Image classification data set "G-SET" (Winckedy/MCANet-Tiny on GitHub). Class labels (5): transverse crack, longitudinal crack, alligator crack, pothole, normal.

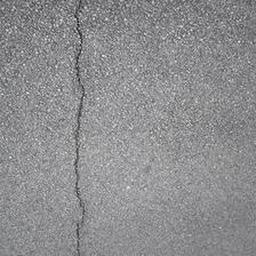
Label: longitudinal crack

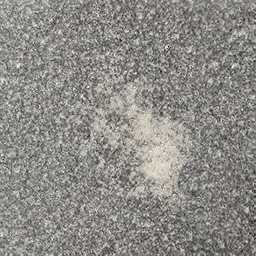
Label: pothole

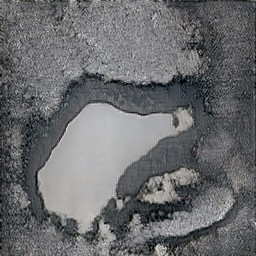
Label: pothole

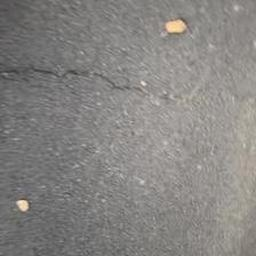
Label: transverse crack

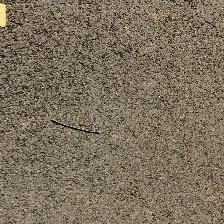
Label: normal

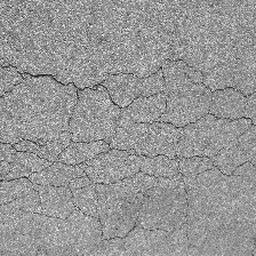
Label: alligator crack
